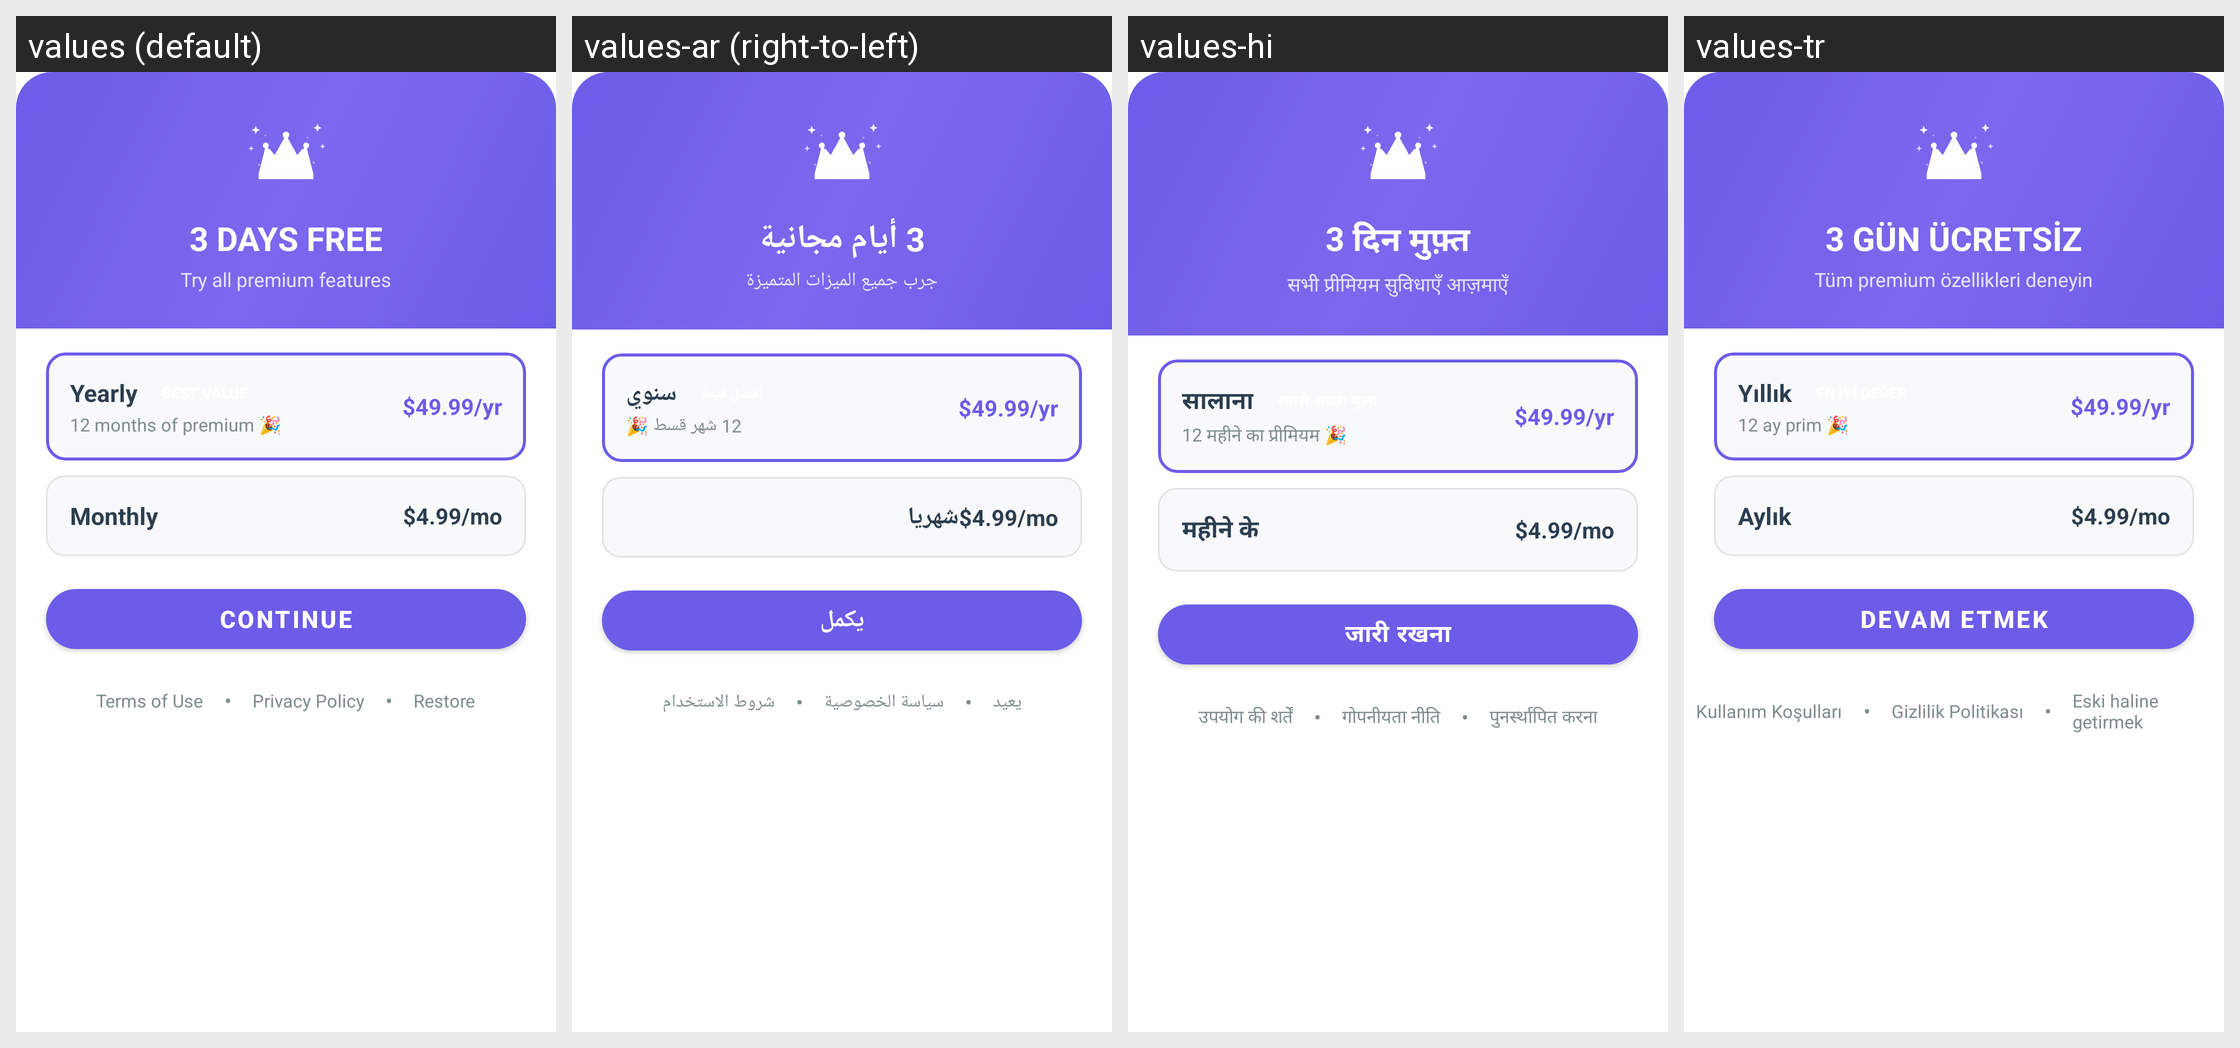

For this localized Android screen grid, give each drawn string resource with its value in every locale shown.
Android screen res/layout/dialog_plans.xml rendered under 4 locales, left to right: values (default), values-ar (right-to-left), values-hi, values-tr. Device: Nexus 5 (rendered at 1080×1920; each locale shown at half size, 540×960, under a caption strip naming it); theme AppTheme.
Other locales in the repository, not shown: values-de, values-es, values-fil, values-fr, values-in, values-it, values-ja, values-ko, values-pt, values-ru, values-th, values-vi, values-zh.
Strings drawn on this screen, with the default value and each locale's value (text and hints the layout hard-codes, and strings that could not be matched under every locale, appear in the picture but are not listed):

free_trial_title
  values: 3 DAYS FREE
  values-ar: 3 أيام مجانية
  values-hi: 3 दिन मुफ़्त
  values-tr: 3 GÜN ÜCRETSİZ

free_trial_subtitle
  values: Try all premium features
  values-ar: جرب جميع الميزات المتميزة
  values-hi: सभी प्रीमियम सुविधाएँ आज़माएँ
  values-tr: Tüm premium özellikleri deneyin

plan_yearly_label
  values: Yearly
  values-ar: سنوي
  values-hi: सालाना
  values-tr: Yıllık

plan_yearly_subtitle
  values: 12 months of premium 🎉
  values-ar: 12 شهر قسط 🎉
  values-hi: 12 महीने का प्रीमियम 🎉
  values-tr: 12 ay prim 🎉

plan_monthly_label
  values: Monthly
  values-ar: شهريا
  values-hi: महीने के
  values-tr: Aylık

continue_btn
  values: CONTINUE
  values-ar: يكمل
  values-hi: जारी रखना
  values-tr: DEVAM ETMEK

terms_of_use
  values: Terms of Use
  values-ar: شروط الاستخدام
  values-hi: उपयोग की शर्तें
  values-tr: Kullanım Koşulları

privacy_policy
  values: Privacy Policy
  values-ar: سياسة الخصوصية
  values-hi: गोपनीयता नीति
  values-tr: Gizlilik Politikası

restore
  values: Restore
  values-ar: يعيد
  values-hi: पुनर्स्थापित करना
  values-tr: Eski haline getirmek
